Photos from the image-classification dataset "bottles_sized" in the GitHub repository fominykhartur/bottles_dataset. Its 17 classes are: armanyak, balzamy, beer bottle, beer can, brendi, pink champagne, white champagne, cider, konyak, liker, rom, tekila, viski, vodka, pink wine, red wine, white wine.

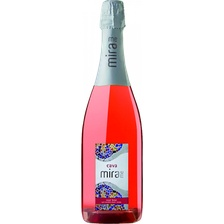
Label: pink champagne

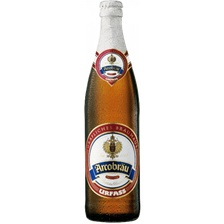
Label: beer bottle

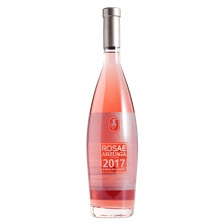
Label: pink wine

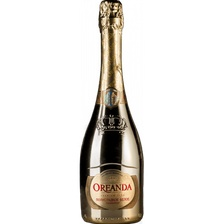
Label: white champagne

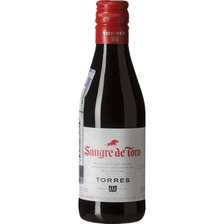
Label: red wine

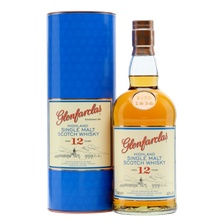
Label: viski
